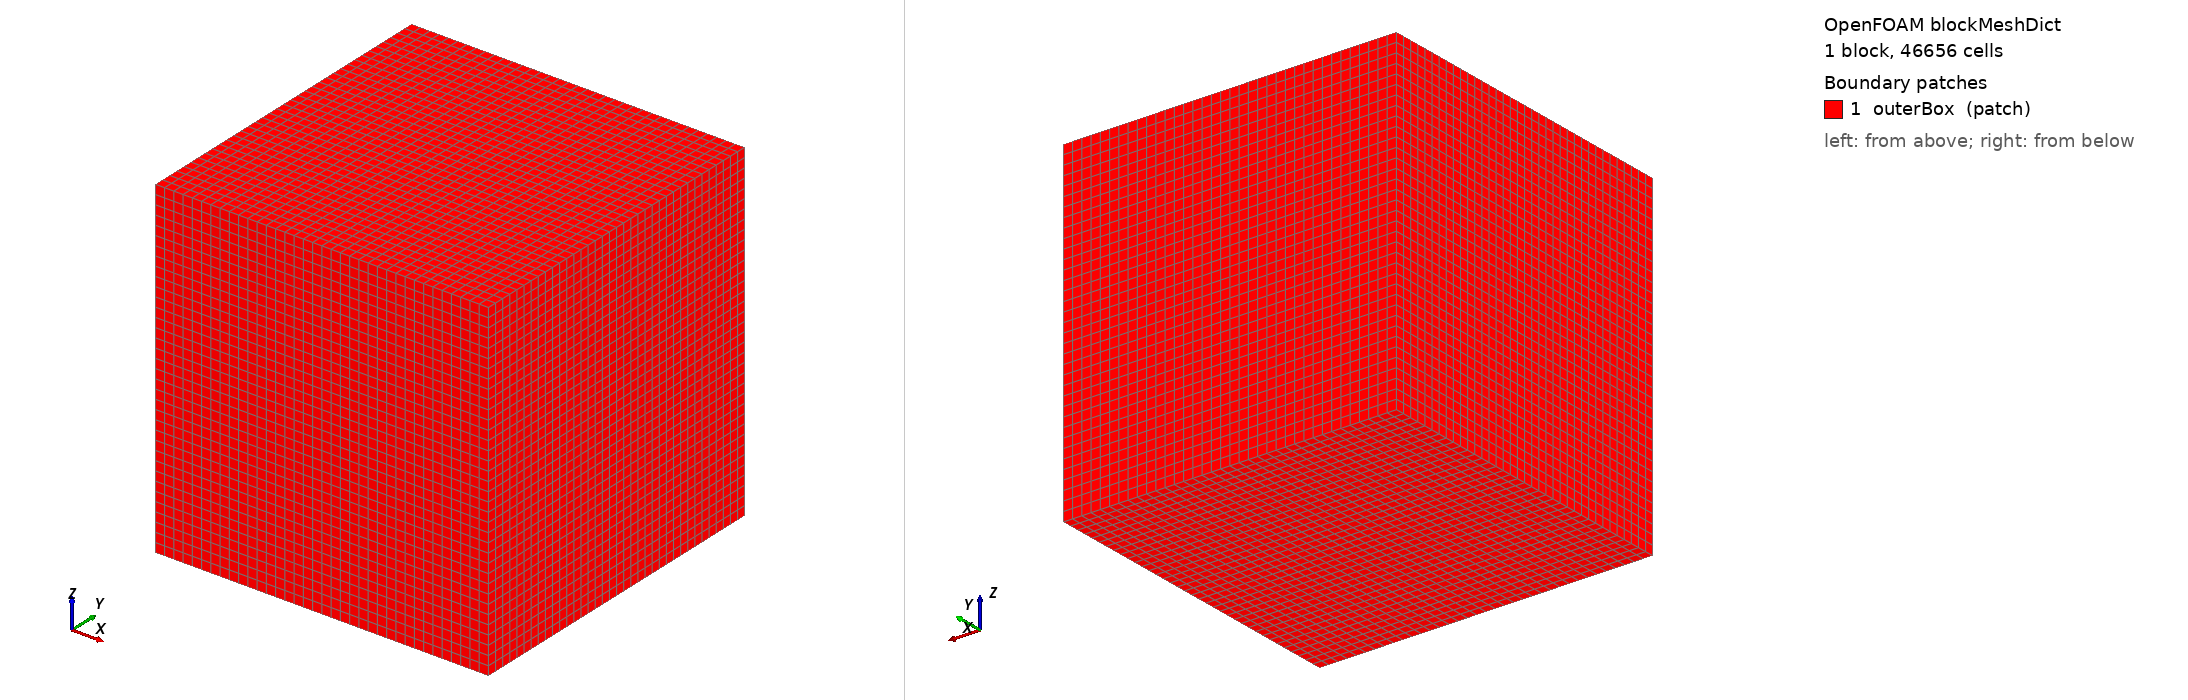

OpenFOAM case: the mesh blockMesh builds from blockMeshDict, 1 block(s), 46656 cells. Boundary patches (legend numbers): 1 outerBox (patch). Left view from above one corner, right view from below the opposite corner. Boundary conditions: 0 field file(s) under 0/; 0 of 1 drawn patches have an entry in a shipped field file.

=== system/blockMeshDict ===
/*--------------------------------*- C++ -*----------------------------------*\
  =========                 |
  \\      /  F ield         | OpenFOAM: The Open Source CFD Toolbox
   \\    /   O peration     | Version:  2412
    \\  /    A nd           | Website:  www.openfoam.com
     \\/     M anipulation  |
\*---------------------------------------------------------------------------*/
FoamFile
{
    version     2.0;
    format      ascii;
    class       dictionary;
    object      blockMeshDict;
}
// * * * * * * * * * * * * * * * * * * * * * * * * * * * * * * * * * * * * * //

scale   1;

vertices
(
    (-0.0025 -0.0025 -0.0025)
    ( 0.0025 -0.0025 -0.0025)
    ( 0.0025  0.0025 -0.0025)
    (-0.0025  0.0025 -0.0025)
    (-0.0025 -0.0025  0.0025)
    ( 0.0025 -0.0025  0.0025)
    ( 0.0025  0.0025  0.0025)
    (-0.0025  0.0025  0.0025)
);

blocks
(
    hex (0 1 2 3 4 5 6 7) (36 36 36) simpleGrading (1 1 1)
);

edges
(
);

boundary
(
    outerBox
    {
        type patch;
        faces
        (
            (0 4 7 3)
            (1 5 6 2)
            (0 1 2 3)
            (4 5 6 7)
            (0 1 5 4)
            (3 2 6 7)
        );
    }
);

// ************************************************************************* //
